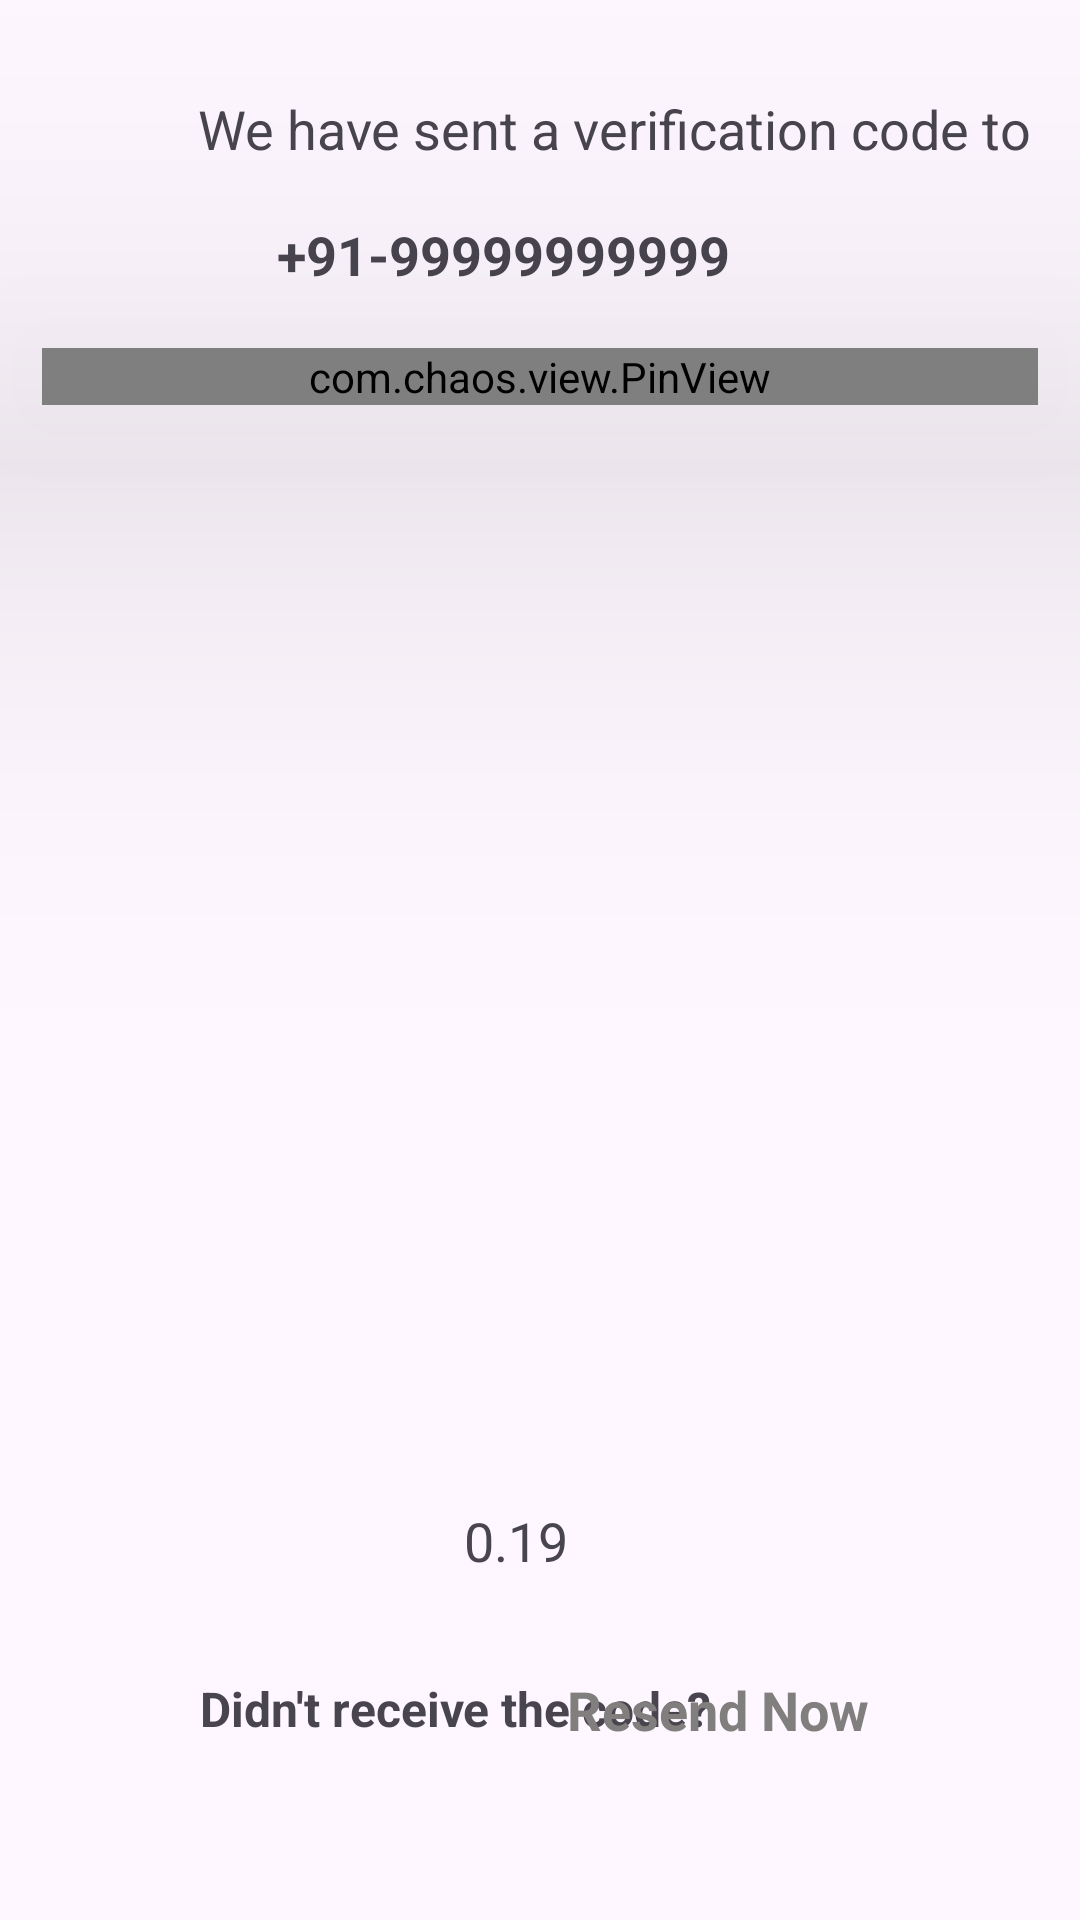

Layout XML and referenced resources for this Android screen:
<!-- AndroidManifest.xml: application theme Theme.EggBucketB2C -->
<!-- res/layout/activity_verification_code.xml -->
<?xml version="1.0" encoding="utf-8"?>
<androidx.constraintlayout.widget.ConstraintLayout xmlns:android="http://schemas.android.com/apk/res/android"
    xmlns:app="http://schemas.android.com/apk/res-auto"
    xmlns:tools="http://schemas.android.com/tools"
    android:id="@+id/main"
    android:layout_width="match_parent"
    android:layout_height="match_parent"
    tools:context=".uiscreens.VerificationCodeActivity">

    <ImageView
        android:id="@+id/imageView5"
        android:layout_width="50dp"
        android:layout_height="48dp"
        android:layout_marginStart="16dp"
        android:layout_marginTop="16dp"
        app:layout_constraintStart_toStartOf="parent"
        app:layout_constraintTop_toTopOf="parent"
        app:srcCompat="@drawable/baseline_arrow_back_black" />

    <TextView
        android:id="@+id/textView22"
        android:layout_width="295dp"
        android:layout_height="46dp"
        android:layout_marginTop="20dp"
        android:gravity="center|start"
        android:text="We have sent a verification code to"
        android:textSize="18sp"
        app:layout_constraintEnd_toEndOf="parent"
        app:layout_constraintHorizontal_bias="0.333"
        app:layout_constraintStart_toEndOf="@+id/imageView5"
        app:layout_constraintTop_toTopOf="parent" />

    <TextView
        android:id="@+id/textView23"
        android:layout_width="215dp"
        android:layout_height="38dp"
        android:gravity="center_vertical"
        android:text="+91-99999999999"
        android:textSize="18sp"
        android:textStyle="bold"
        app:layout_constraintEnd_toEndOf="@+id/textView22"
        app:layout_constraintHorizontal_bias="0.329"
        app:layout_constraintStart_toEndOf="@+id/imageView5"
        app:layout_constraintTop_toBottomOf="@+id/textView22" />

    <com.chaos.view.PinView
        android:id="@+id/verification_pinView"
        style="@style/PinWidget.PinView"
        android:layout_width="match_parent"
        android:layout_height="wrap_content"
        android:layout_marginHorizontal="14dp"
        android:layout_marginTop="12dp"
        android:cursorVisible="true"
        android:elevation="90dp"
        android:inputType="number"
        android:textSize="20sp"
        android:textStyle="bold"
        app:cursorColor="@color/appThemeColor"
        app:cursorWidth="2dp"
        app:itemCount="6"
        app:itemHeight="55dp"
        app:itemRadius="6dp"
        app:itemSpacing="11dp"
        app:itemWidth="55dp"
        app:layout_constraintHorizontal_bias="0.241"
        app:layout_constraintStart_toStartOf="parent"
        app:layout_constraintTop_toBottomOf="@+id/textView23"
        app:lineColor="#8A8080"
        app:lineWidth="2dp"
        app:viewType="rectangle">

    </com.chaos.view.PinView>

    <TextView
        android:id="@+id/textView24"
        android:layout_width="120dp"
        android:layout_height="43dp"
        android:layout_marginBottom="12dp"
        android:gravity="center"
        android:text="0.19"
        android:textSize="18sp"
        app:layout_constraintBottom_toTopOf="@+id/textView25"
        app:layout_constraintEnd_toEndOf="parent"
        app:layout_constraintHorizontal_bias="0.467"
        app:layout_constraintStart_toStartOf="parent" />

    <TextView
        android:id="@+id/textView25"
        android:layout_width="209dp"
        android:layout_height="45dp"
        android:layout_marginStart="28dp"
        android:layout_marginBottom="48dp"
        android:gravity="center|end"
        android:text="Didn't receive the code?"
        android:textSize="16sp"
        android:textStyle="bold"
        app:layout_constraintBottom_toBottomOf="parent"
        app:layout_constraintStart_toStartOf="parent" />

    <TextView
        android:id="@+id/textView26"
        android:layout_width="127dp"
        android:layout_height="46dp"
        android:layout_marginEnd="44dp"
        android:layout_marginBottom="44dp"
        android:gravity="center|start"
        android:text="Resend Now"
        android:textColor="#817E7E"
        android:textSize="18sp"
        android:textStyle="bold"
        app:layout_constraintBottom_toBottomOf="parent"
        app:layout_constraintEnd_toEndOf="parent"
        app:layout_constraintTop_toBottomOf="@+id/textView24"
        app:layout_constraintVertical_bias="0.8" />

</androidx.constraintlayout.widget.ConstraintLayout>
<!-- resources referenced by this layout -->
<resources>
  <color name="appThemeColor">#F8810B</color>
  <style name="Theme.EggBucketB2C" parent="Base.Theme.EggBucketB2C" />
  <style name="Base.Theme.EggBucketB2C" parent="Theme.Material3.DayNight.NoActionBar">
          
          <item name="colorPrimary">@color/grey</item>
      </style>
  <color name="grey">#E4E0E0</color>
</resources>
